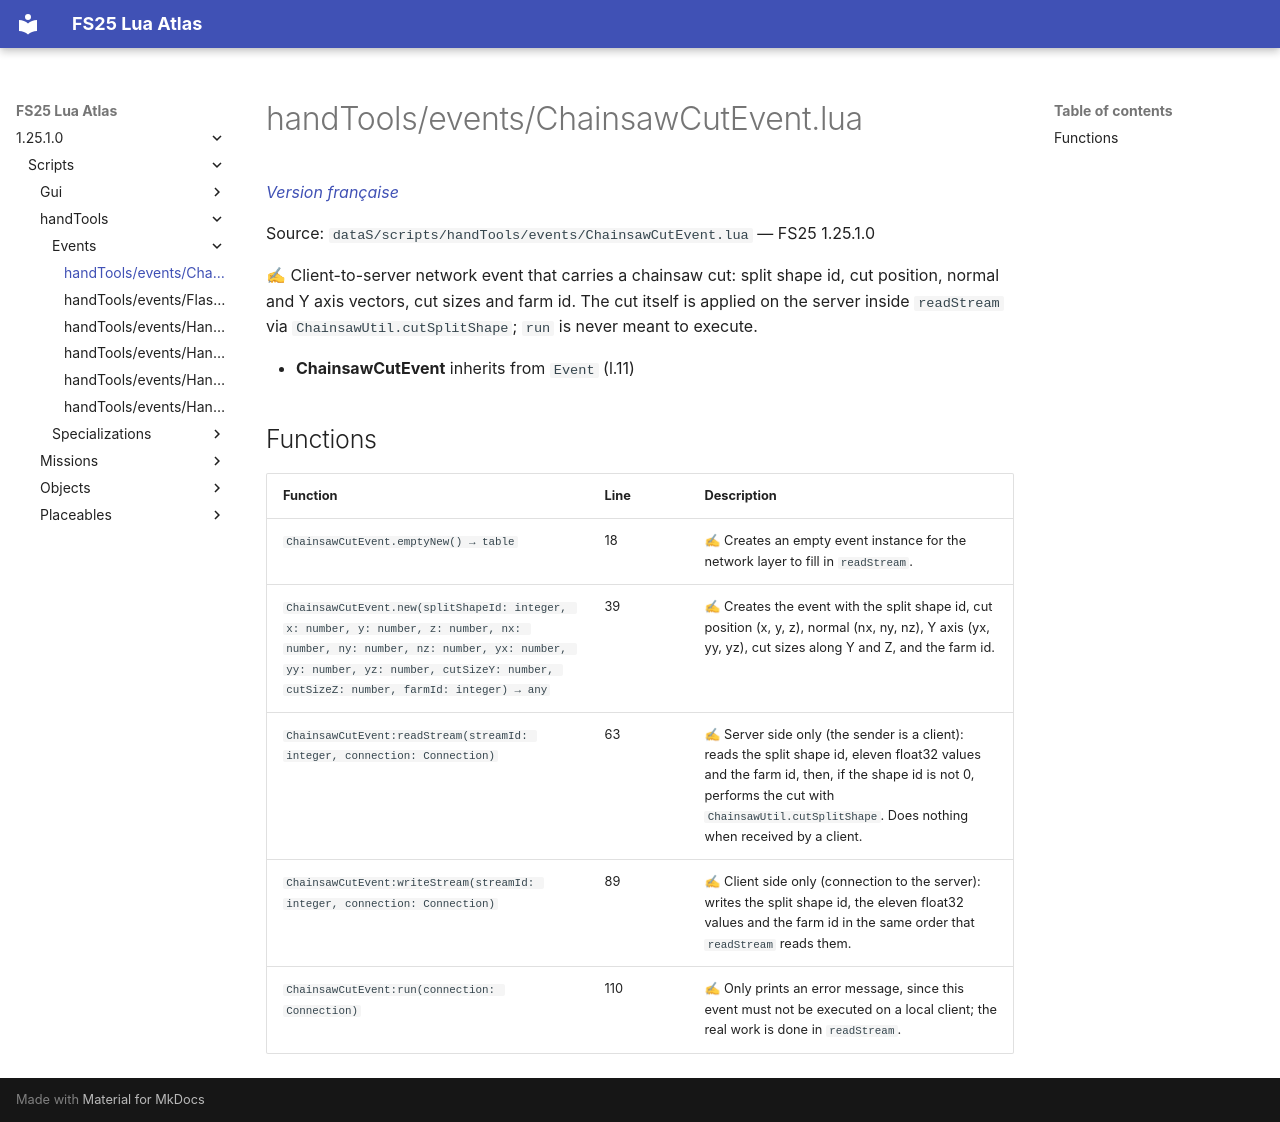

repository: Tim0219800/fs25-lua-atlas · page: 1.25.1.0/scripts/handTools/events/ChainsawCutEvent.html · generator: mkdocs

# handTools/events/ChainsawCutEvent.lua

*[Version française](../../../fr/scripts/handTools/events/ChainsawCutEvent.md)*

Source: `dataS/scripts/handTools/events/ChainsawCutEvent.lua` — FS25 1.25.1.0

✍ Client-to-server network event that carries a chainsaw cut: split shape id, cut position, normal and Y axis vectors, cut sizes and farm id. The cut itself is applied on the server inside `readStream` via `ChainsawUtil.cutSplitShape`; `run` is never meant to execute.

- **ChainsawCutEvent** inherits from `Event` (l.11)

## Functions

| Function | Line | Description |
|---|---|---|
| `ChainsawCutEvent.emptyNew() → table` | 18 | ✍ Creates an empty event instance for the network layer to fill in `readStream`. |
| `ChainsawCutEvent.new(splitShapeId: integer, x: number, y: number, z: number, nx: number, ny: number, nz: number, yx: number, yy: number, yz: number, cutSizeY: number, cutSizeZ: number, farmId: integer) → any` | 39 | ✍ Creates the event with the split shape id, cut position (x, y, z), normal (nx, ny, nz), Y axis (yx, yy, yz), cut sizes along Y and Z, and the farm id. |
| `ChainsawCutEvent:readStream(streamId: integer, connection: Connection)` | 63 | ✍ Server side only (the sender is a client): reads the split shape id, eleven float32 values and the farm id, then, if the shape id is not 0, performs the cut with `ChainsawUtil.cutSplitShape`. Does nothing when received by a client. |
| `ChainsawCutEvent:writeStream(streamId: integer, connection: Connection)` | 89 | ✍ Client side only (connection to the server): writes the split shape id, the eleven float32 values and the farm id in the same order that `readStream` reads them. |
| `ChainsawCutEvent:run(connection: Connection)` | 110 | ✍ Only prints an error message, since this event must not be executed on a local client; the real work is done in `readStream`. |
